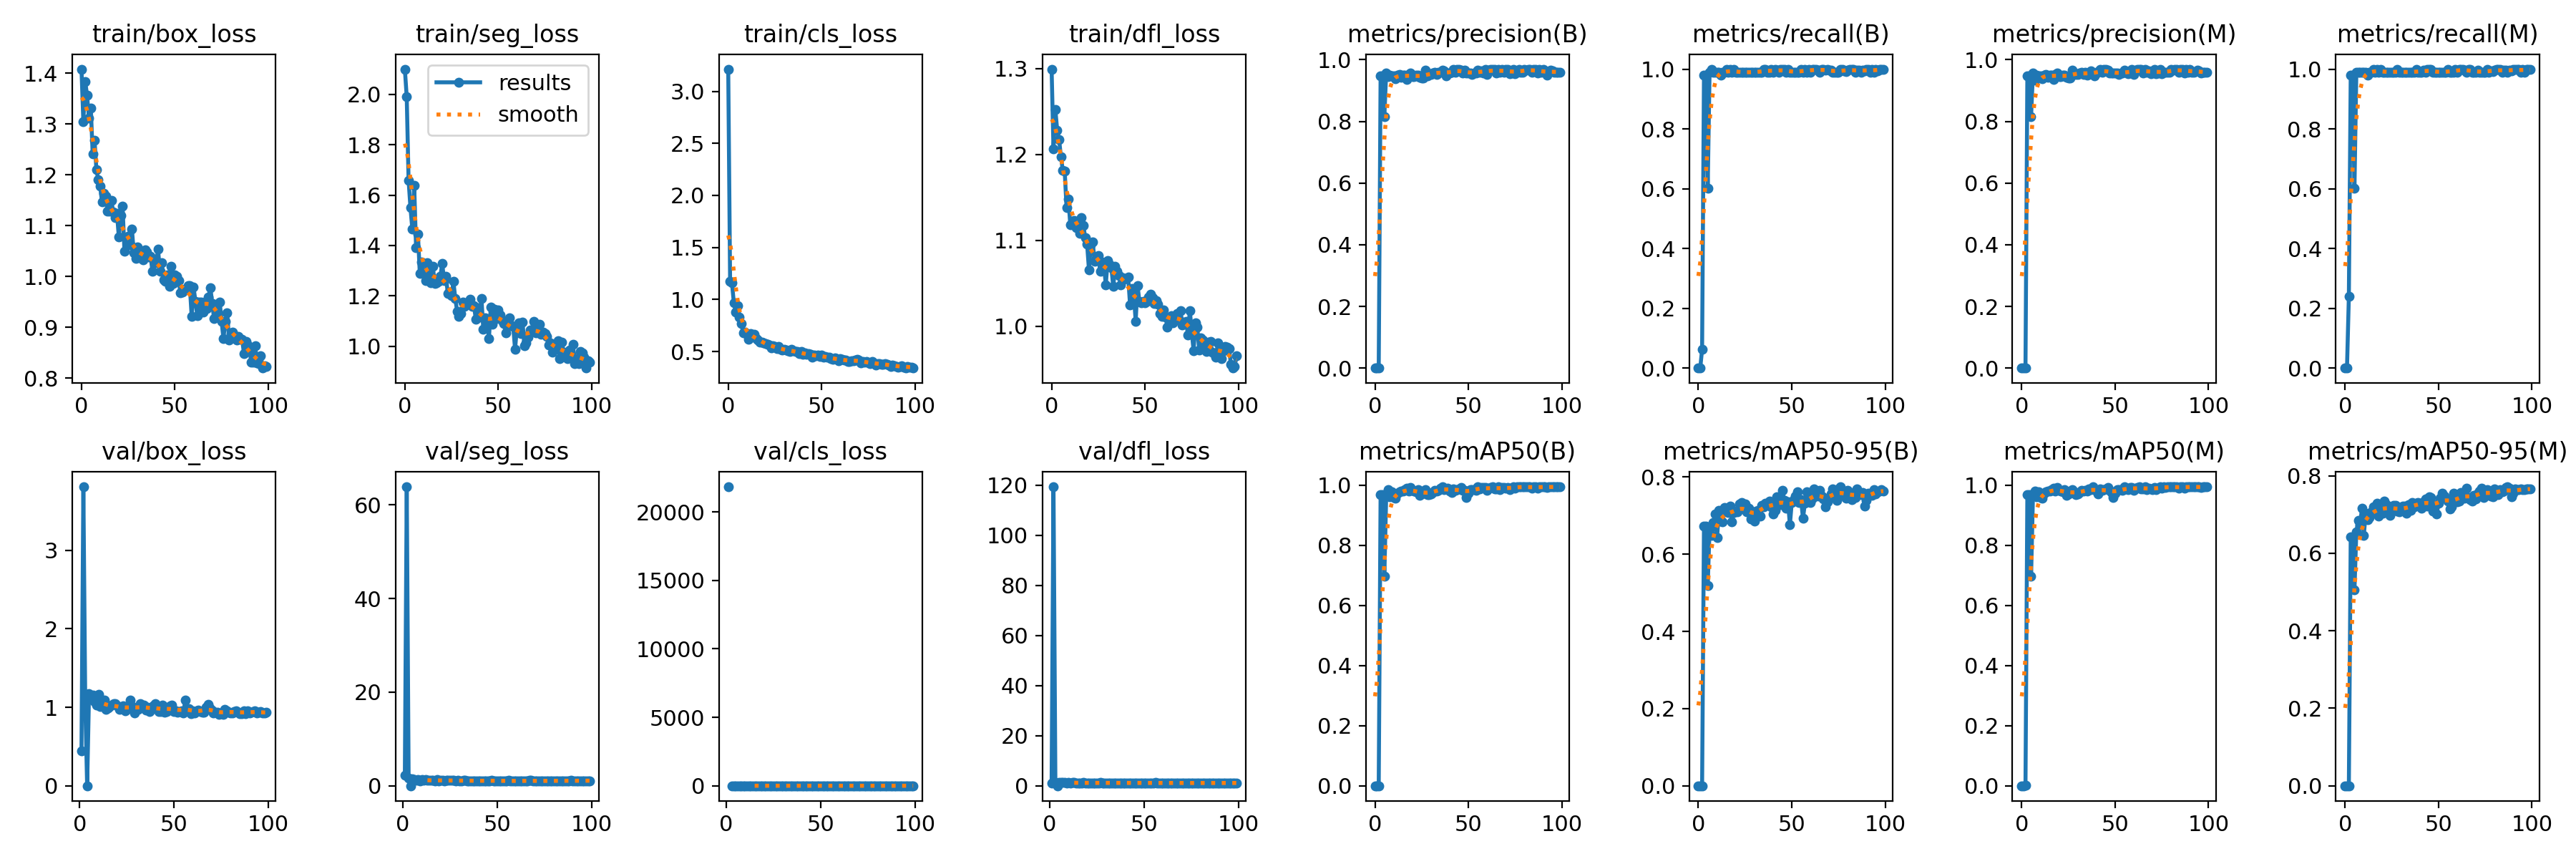

Source data for this figure (header and first rows):
epoch, train/box_loss, train/seg_loss, train/cls_loss, train/dfl_loss, metrics/precision(B), metrics/recall(B), metrics/mAP50(B), metrics/mAP50-95(B), metrics/precision(M), metrics/recall(M), metrics/mAP50(M), metrics/mAP50-95(M), val/box_loss, val/seg_loss, val/cls_loss, val/dfl_loss, lr/pg0, lr/pg1, lr/pg2
0, 1.408, 2.1, 3.213, 1.299, 0, 0, 0, 0, 0, 0, 0, 0, nan, nan, nan, nan, 0.0006496, 0.0006496, 0.0006496
1, 1.305, 1.99, 1.177, 1.207, 0, 0, 0, 0, 0, 0, 0, 0, 0.4422, 2.307, 21834, 1.001, 0.001303, 0.001303, 0.001303
2, 1.383, 1.659, 1.158, 1.252, 0.00019, 0.0625, 0.0001, 1e-05, 0.00073, 0.2396, 0.0005, 9e-05, 3.808, 63.87, inf, 119.4, 0.001944, 0.001944, 0.001944
3, 1.356, 1.55, 0.9698, 1.228, 0.947, 0.9792, 0.9683, 0.6733, 0.947, 0.9792, 0.9683, 0.6423, 1.065, 1.565, 1.343, 1.277, 0.001941, 0.001941, 0.001941
4, 1.311, 1.465, 0.8792, 1.217, 0.947, 0.9792, 0.9683, 0.6733, 0.947, 0.9792, 0.9683, 0.6423, 0, 0, 0, 0, 0.001941, 0.001941, 0.001941
5, 1.331, 1.637, 0.9377, 1.197, 0.8165, 0.6025, 0.6967, 0.5182, 0.8165, 0.6025, 0.6967, 0.5051, 1.174, 1.488, 1.262, 1.291, 0.001921, 0.001921, 0.001921
6, 1.24, 1.392, 0.8308, 1.181, 0.958, 0.9896, 0.9656, 0.6651, 0.958, 0.9896, 0.9656, 0.6551, 1.141, 1.373, 0.6415, 1.305, 0.001901, 0.001901, 0.001901
7, 1.268, 1.446, 0.7699, 1.181, 0.9446, 1, 0.9844, 0.6485, 0.9348, 0.9896, 0.9798, 0.6848, 1.154, 1.188, 0.6406, 1.266, 0.001881, 0.001881, 0.001881
8, 1.21, 1.29, 0.6807, 1.138, 0.9492, 0.9896, 0.9615, 0.682, 0.9492, 0.9896, 0.9615, 0.6743, 1.077, 1.254, 0.7527, 1.252, 0.001861, 0.001861, 0.001861
9, 1.19, 1.335, 0.6886, 1.148, 0.9486, 0.9896, 0.9788, 0.7043, 0.9486, 0.9896, 0.9788, 0.7151, 1.024, 1.091, 0.5403, 1.168, 0.001842, 0.001842, 0.001842
10, 1.177, 1.294, 0.6629, 1.118, 0.9468, 0.9896, 0.9598, 0.6424, 0.9468, 0.9896, 0.9598, 0.6456, 1.162, 1.342, 0.6196, 1.265, 0.001822, 0.001822, 0.001822
11, 1.146, 1.261, 0.6207, 1.119, 0.939, 0.9896, 0.9572, 0.7134, 0.939, 0.9896, 0.9572, 0.7034, 1.005, 1.147, 0.5304, 1.162, 0.001802, 0.001802, 0.001802
12, 1.163, 1.331, 0.6706, 1.123, 0.9495, 0.9798, 0.9725, 0.685, 0.9495, 0.9798, 0.9725, 0.6864, 1.092, 1.253, 0.6221, 1.233, 0.001782, 0.001782, 0.001782
13, 1.158, 1.272, 0.6531, 1.115, 0.9535, 0.9896, 0.9786, 0.6837, 0.9535, 0.9896, 0.9786, 0.6928, 1.087, 1.119, 0.56, 1.202, 0.001762, 0.001762, 0.001762
14, 1.128, 1.253, 0.6624, 1.12, 0.9442, 0.9896, 0.9797, 0.7217, 0.9442, 0.9896, 0.9797, 0.7062, 0.9716, 1.162, 0.6146, 1.129, 0.001743, 0.001743, 0.001743
15, 1.128, 1.316, 0.6275, 1.108, 0.9493, 1, 0.9799, 0.7147, 0.9493, 1, 0.9799, 0.7198, 0.9891, 1.1, 0.5321, 1.145, 0.001723, 0.001723, 0.001723
16, 1.149, 1.249, 0.6127, 1.127, 0.9492, 0.9896, 0.9852, 0.7075, 0.9492, 0.9896, 0.9852, 0.7081, 1.008, 1.145, 0.5308, 1.16, 0.001703, 0.001703, 0.001703
17, 1.127, 1.252, 0.593, 1.117, 0.9366, 1, 0.9915, 0.7242, 0.9366, 1, 0.9915, 0.7288, 1.024, 1.035, 0.5446, 1.147, 0.001683, 0.001683, 0.001683
18, 1.116, 1.259, 0.5874, 1.103, 0.9533, 0.9896, 0.9803, 0.6847, 0.9533, 0.9896, 0.9803, 0.6966, 1.049, 1.276, 0.5064, 1.203, 0.001663, 0.001663, 0.001663
19, 1.124, 1.277, 0.5822, 1.096, 0.9563, 1, 0.992, 0.7083, 0.9563, 1, 0.992, 0.711, 1.047, 1.093, 0.4929, 1.184, 0.001644, 0.001644, 0.001644
20, 1.078, 1.329, 0.5795, 1.066, 0.9464, 0.9896, 0.9822, 0.7127, 0.9464, 0.9896, 0.9822, 0.7036, 1.021, 1.169, 0.4893, 1.178, 0.001624, 0.001624, 0.001624
21, 1.12, 1.26, 0.5668, 1.095, 0.9455, 0.9896, 0.9818, 0.7093, 0.9455, 0.9896, 0.9818, 0.735, 0.9744, 1.111, 0.4523, 1.142, 0.001604, 0.001604, 0.001604
22, 1.138, 1.278, 0.5633, 1.098, 0.9493, 0.9896, 0.9774, 0.7309, 0.9493, 0.9896, 0.9774, 0.7256, 0.9828, 1.091, 0.4432, 1.122, 0.001584, 0.001584, 0.001584
23, 1.05, 1.208, 0.536, 1.076, 0.9495, 0.9896, 0.9847, 0.7337, 0.9495, 0.9896, 0.9847, 0.717, 1.017, 1.184, 0.4879, 1.172, 0.001564, 0.001564, 0.001564
24, 1.076, 1.215, 0.5559, 1.079, 0.9435, 0.9896, 0.966, 0.7187, 0.9435, 0.9896, 0.966, 0.6979, 0.9582, 1.113, 0.4557, 1.118, 0.001545, 0.001545, 0.001545
25, 1.079, 1.201, 0.5507, 1.083, 0.94, 0.9896, 0.9722, 0.7297, 0.94, 0.9896, 0.9722, 0.7187, 0.9685, 1.101, 0.4679, 1.124, 0.001525, 0.001525, 0.001525
26, 1.062, 1.256, 0.5273, 1.064, 0.9401, 0.9896, 0.9802, 0.7101, 0.9401, 0.9896, 0.9802, 0.7243, 0.9977, 1.139, 0.501, 1.154, 0.001505, 0.001505, 0.001505
27, 1.094, 1.189, 0.5458, 1.075, 0.9666, 0.9896, 0.985, 0.7188, 0.9666, 0.9896, 0.985, 0.7228, 1.093, 1.154, 0.4724, 1.206, 0.001485, 0.001485, 0.001485
28, 1.046, 1.139, 0.5232, 1.073, 0.9478, 0.9896, 0.9689, 0.692, 0.9578, 1, 0.9773, 0.7086, 1.009, 1.055, 0.4564, 1.142, 0.001465, 0.001465, 0.001465
29, 1.036, 1.119, 0.5174, 1.048, 0.9534, 0.9896, 0.9678, 0.7014, 0.9534, 0.9896, 0.9678, 0.706, 0.9302, 1.101, 0.4465, 1.103, 0.001446, 0.001446, 0.001446
30, 1.058, 1.13, 0.5203, 1.077, 0.9533, 0.9896, 0.9705, 0.6853, 0.9533, 0.9896, 0.9705, 0.7107, 0.9676, 1.085, 0.4737, 1.144, 0.001426, 0.001426, 0.001426
31, 1.038, 1.174, 0.5155, 1.071, 0.9573, 0.9896, 0.976, 0.7119, 0.9573, 0.9896, 0.976, 0.7217, 0.9746, 1.046, 0.429, 1.122, 0.001406, 0.001406, 0.001406
32, 1.041, 1.159, 0.5042, 1.068, 0.9593, 0.9896, 0.984, 0.7143, 0.9593, 0.9896, 0.984, 0.7219, 1.05, 1.151, 0.4607, 1.181, 0.001386, 0.001386, 0.001386
33, 1.033, 1.17, 0.5038, 1.046, 0.9525, 0.9896, 0.9798, 0.6985, 0.9525, 0.9896, 0.9798, 0.7036, 1.031, 1.104, 0.4529, 1.183, 0.001366, 0.001366, 0.001366
34, 1.052, 1.173, 0.5186, 1.07, 0.9586, 0.9896, 0.9821, 0.7275, 0.9586, 0.9896, 0.9821, 0.7258, 1.024, 1.087, 0.4304, 1.164, 0.001347, 0.001347, 0.001347
35, 1.049, 1.188, 0.5064, 1.064, 0.9599, 1, 0.9902, 0.7237, 0.95, 0.9896, 0.9808, 0.7099, 0.9647, 1.091, 0.4367, 1.117, 0.001327, 0.001327, 0.001327
36, 1.039, 1.157, 0.4991, 1.059, 0.9654, 1, 0.9948, 0.7325, 0.9559, 0.9896, 0.9874, 0.7314, 0.9984, 1.036, 0.4495, 1.141, 0.001307, 0.001307, 0.001307
37, 1.04, 1.161, 0.4983, 1.048, 0.9629, 0.9896, 0.9853, 0.7288, 0.9629, 0.9896, 0.9853, 0.7195, 0.9496, 1.07, 0.4632, 1.114, 0.001287, 0.001287, 0.001287
38, 1.01, 1.107, 0.4809, 1.056, 0.9469, 0.9896, 0.9874, 0.7382, 0.9569, 1, 0.9944, 0.7288, 0.9722, 1.056, 0.4433, 1.137, 0.001267, 0.001267, 0.001267
39, 1.034, 1.153, 0.4975, 1.055, 0.957, 1, 0.991, 0.7229, 0.9477, 0.9896, 0.9862, 0.731, 1.022, 1.085, 0.4587, 1.171, 0.001248, 0.001248, 0.001248
40, 1.027, 1.114, 0.471, 1.056, 0.9566, 0.9896, 0.982, 0.7039, 0.9566, 0.9896, 0.982, 0.7247, 1.045, 1.073, 0.4568, 1.182, 0.001228, 0.001228, 0.001228
41, 1.053, 1.19, 0.4838, 1.057, 0.9584, 1, 0.9771, 0.7146, 0.9615, 0.9896, 0.9714, 0.7163, 0.9869, 1.076, 0.407, 1.143, 0.001208, 0.001208, 0.001208
42, 1.01, 1.067, 0.4733, 1.025, 0.9696, 0.9955, 0.9883, 0.7499, 0.9696, 0.9955, 0.9883, 0.7329, 0.9474, 1.045, 0.4133, 1.098, 0.001188, 0.001188, 0.001188
43, 1.027, 1.112, 0.4773, 1.044, 0.9585, 0.9896, 0.9831, 0.7371, 0.9585, 0.9896, 0.9831, 0.7394, 0.9425, 1.061, 0.4302, 1.115, 0.001168, 0.001168, 0.001168
44, 0.9939, 1.103, 0.4699, 1.037, 0.9696, 0.9982, 0.985, 0.7293, 0.9696, 0.9982, 0.985, 0.7222, 1.03, 1.054, 0.4246, 1.15, 0.001149, 0.001149, 0.001149
45, 0.9906, 1.029, 0.4442, 1.006, 0.9692, 1, 0.9874, 0.7648, 0.9692, 1, 0.9874, 0.7461, 0.9366, 1.042, 0.4114, 1.113, 0.001129, 0.001129, 0.001129
46, 1.003, 1.156, 0.4677, 1.048, 0.9667, 1, 0.9937, 0.7402, 0.9667, 1, 0.9937, 0.7442, 0.9466, 1.044, 0.4067, 1.119, 0.001109, 0.001109, 0.001109
47, 0.981, 1.088, 0.4629, 1.029, 0.958, 0.9896, 0.9835, 0.72, 0.958, 0.9896, 0.9835, 0.7081, 0.9983, 1.153, 0.4244, 1.163, 0.001089, 0.001089, 0.001089
48, 1.02, 1.147, 0.4643, 1.028, 0.9656, 1, 0.9825, 0.7352, 0.9564, 0.9896, 0.9761, 0.7243, 1.023, 1.088, 0.4188, 1.179, 0.001069, 0.001069, 0.001069
49, 0.9861, 1.111, 0.4508, 1.029, 0.9562, 0.9896, 0.9587, 0.6769, 0.9562, 0.9896, 0.9587, 0.7004, 1.026, 1.093, 0.434, 1.167, 0.00105, 0.00105, 0.00105
50, 1.003, 1.144, 0.4686, 1.027, 0.9576, 0.9896, 0.9744, 0.7339, 0.9576, 0.9896, 0.9744, 0.7282, 0.9423, 1.004, 0.4093, 1.11, 0.00103, 0.00103, 0.00103
51, 1.001, 1.124, 0.4457, 1.029, 0.9574, 0.9896, 0.9853, 0.7421, 0.9574, 0.9896, 0.9853, 0.7419, 0.9529, 1.054, 0.4223, 1.121, 0.00101, 0.00101, 0.00101
52, 0.9924, 1.102, 0.4519, 1.034, 0.9526, 0.9896, 0.9865, 0.7504, 0.9526, 0.9896, 0.9865, 0.7545, 0.9369, 1.053, 0.3858, 1.111, 0.0009902, 0.0009902, 0.0009902
53, 0.9681, 1.089, 0.4487, 1.038, 0.9573, 0.9896, 0.9865, 0.7616, 0.9573, 0.9896, 0.9865, 0.7483, 0.9495, 1.033, 0.4059, 1.104, 0.0009704, 0.0009704, 0.0009704
54, 0.9698, 1.054, 0.4454, 1.033, 0.9576, 0.9896, 0.9832, 0.734, 0.9576, 0.9896, 0.9832, 0.7421, 0.9506, 1.016, 0.4044, 1.12, 0.0009506, 0.0009506, 0.0009506
55, 0.9721, 1.094, 0.4343, 1.027, 0.9667, 1, 0.9943, 0.741, 0.9667, 1, 0.9943, 0.7353, 0.9268, 1.022, 0.3896, 1.096, 0.0009308, 0.0009308, 0.0009308
56, 0.977, 1.113, 0.4253, 1.03, 0.9589, 0.9896, 0.988, 0.6928, 0.9589, 0.9896, 0.988, 0.7148, 1.089, 1.143, 0.4104, 1.201, 0.000911, 0.000911, 0.000911
57, 0.9823, 1.081, 0.4394, 1.026, 0.9642, 1, 0.992, 0.7316, 0.955, 0.9896, 0.9856, 0.7199, 0.9793, 1.035, 0.4118, 1.12, 0.0008912, 0.0008912, 0.0008912
58, 0.9814, 1.079, 0.4286, 1.015, 0.9564, 0.9896, 0.9921, 0.761, 0.9564, 0.9896, 0.9921, 0.7552, 0.9825, 1.064, 0.4072, 1.141, 0.0008714, 0.0008714, 0.0008714
59, 0.921, 0.9877, 0.4113, 1.011, 0.969, 1, 0.9927, 0.738, 0.969, 1, 0.9927, 0.7364, 0.9165, 0.9854, 0.4233, 1.087, 0.0008516, 0.0008516, 0.0008516
... 40 more rows
